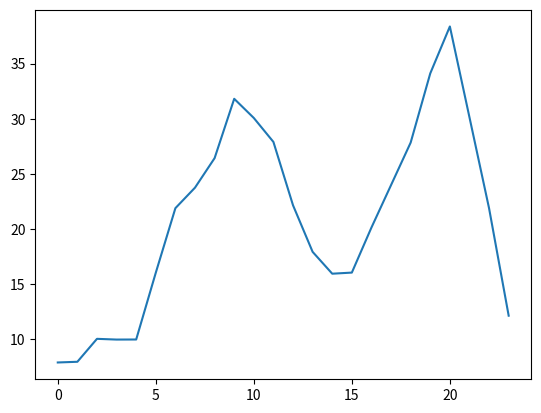

Recreate this plot in Python. (Note: this script raises an exception after producing the figure.)
import numpy as np
import matplotlib.pyplot as plt

pl = [8,8,10,10,10,16,22,24,26,32,30,28,22,18,16,16,20,24,28,34,38,30,22,12]


def monte_carlo(values, iterations):
    all_samples = []

    for j in range(iterations):
        one_sample = []
        for i in  values:
            x = np.random.normal(i, i*(1/3), 1)
            one_sample.append(x)
        all_samples.append(one_sample)

    return all_samples

results = monte_carlo(pl,1000)

#plot first sample
#plt.plot(range(24),results[0])

#plot first five samples
'''
fig, axs = plt.subplots(1, 5, figsize=(9, 3), sharey=True)
axs[0].plot(range(24),results[0])
axs[1].plot(range(24),results[1])
axs[2].plot(range(24),results[2])
axs[3].plot(range(24),results[3])
axs[4].plot(range(24),results[4])
'''

#get average of all samples
res = np.array(results)
res.mean(axis=0)

#plot averages
plt.plot(range(24),res.mean(axis=0))


size = 1000
costs = []
for i in range(0,size):
    load = np.random.normal(30, 30*(1/3))
    if load <= 20:
        # generate alone
        costs.append(load*1.20)
    else:
        # purchase electrictiy from retail
        costs.append(20*1.2 + 2*(load-20))

sum(costs)/size

plt.hist(test, bins=20)
plt.title(f'{size} samples')